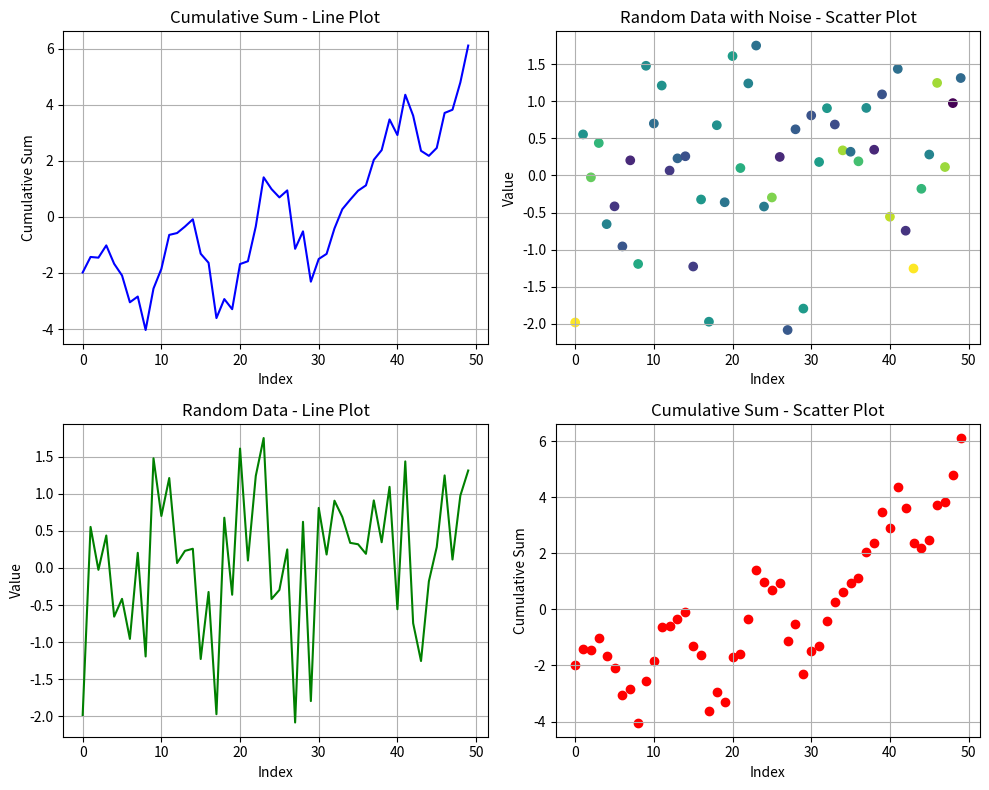

Source code (Python):
"""
Q3) Write a Python script to select your roll number as seed for NumPy and then
generate a dataset of 50 values using np.random.randn().
    Create a 2x2 subplot layout displaying:
        - Line plot showing cumulative sum.
        - Scatter plot with random noise.
    Customize with titles, axis labels, and grids.
"""

import numpy as np
import matplotlib.pyplot as plt

roll_number = 1024170030
np.random.seed(roll_number % (2**32))

data = np.random.randn(50)
cumulative_sum = np.cumsum(data)
noise = np.random.randn(50)

fig, axs = plt.subplots(2, 2, figsize=(10, 8))

axs[0, 0].plot(cumulative_sum, color="blue")
axs[0, 0].set_title("Cumulative Sum - Line Plot")
axs[0, 0].set_xlabel("Index")
axs[0, 0].set_ylabel("Cumulative Sum")
axs[0, 0].grid(True)

axs[0, 1].scatter(range(50), data, c=noise, cmap="viridis")
axs[0, 1].set_title("Random Data with Noise - Scatter Plot")
axs[0, 1].set_xlabel("Index")
axs[0, 1].set_ylabel("Value")
axs[0, 1].grid(True)

axs[1, 0].plot(data, color="green")
axs[1, 0].set_title("Random Data - Line Plot")
axs[1, 0].set_xlabel("Index")
axs[1, 0].set_ylabel("Value")
axs[1, 0].grid(True)

axs[1, 1].scatter(range(50), cumulative_sum, color="red")
axs[1, 1].set_title("Cumulative Sum - Scatter Plot")
axs[1, 1].set_xlabel("Index")
axs[1, 1].set_ylabel("Cumulative Sum")
axs[1, 1].grid(True)

plt.tight_layout()
plt.savefig("Q3_output.png")
plt.show()
